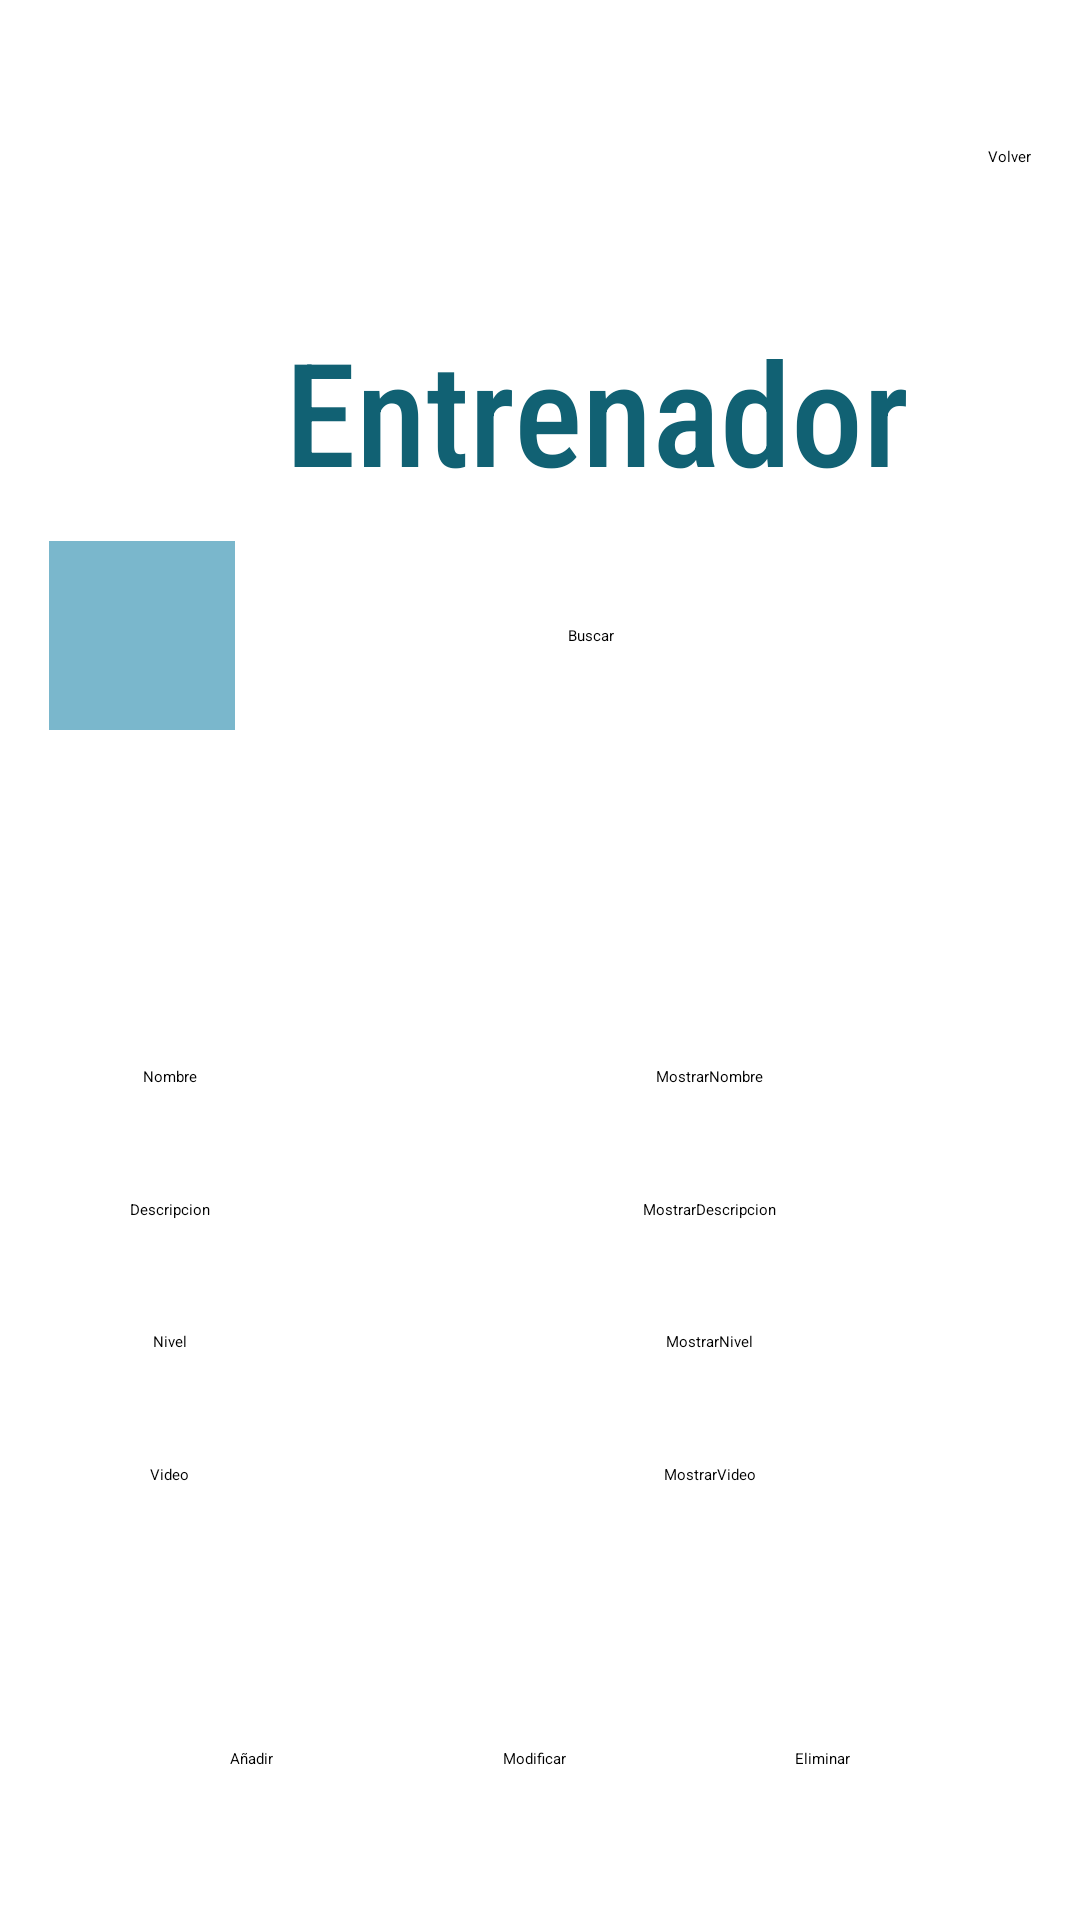

Layout XML and referenced resources for this Android screen:
<!-- AndroidManifest.xml: application theme Theme.GymApp -->
<!-- res/layout/coach.xml -->
<?xml version="1.0" encoding="utf-8"?>
<androidx.constraintlayout.widget.ConstraintLayout xmlns:android="http://schemas.android.com/apk/res/android"
    xmlns:app="http://schemas.android.com/apk/res-auto"
    xmlns:tools="http://schemas.android.com/tools"
    android:layout_width="match_parent"
    android:layout_height="match_parent">

    <Button
        android:id="@+id/bottonReturn"
        android:layout_width="wrap_content"
        android:layout_height="wrap_content"
        android:backgroundTint="@color/aquamarine"
        android:text="@string/go_back"
        app:layout_constraintBottom_toTopOf="@+id/textViewTitleCoach"
        app:layout_constraintEnd_toEndOf="parent"
        app:layout_constraintHorizontal_bias="0.5"
        app:layout_constraintStart_toEndOf="@+id/textViewTitleCoach"
        app:layout_constraintTop_toTopOf="parent" />

    <Button
        android:id="@+id/buttonAdd"
        android:layout_width="wrap_content"
        android:layout_height="wrap_content"
        android:backgroundTint="@color/aquamarine"
        android:text="@string/add"
        app:layout_constraintBottom_toBottomOf="parent"
        app:layout_constraintEnd_toStartOf="@+id/buttonModify"
        app:layout_constraintHorizontal_bias="0.5"
        app:layout_constraintStart_toStartOf="parent"
        app:layout_constraintTop_toTopOf="@+id/guideline" />

    <Button
        android:id="@+id/buttonModify"
        android:layout_width="wrap_content"
        android:layout_height="wrap_content"
        android:backgroundTint="@color/aquamarine"
        android:text="@string/modify"
        app:layout_constraintBottom_toBottomOf="parent"
        app:layout_constraintEnd_toStartOf="@+id/buttonDelete"
        app:layout_constraintHorizontal_bias="0.5"
        app:layout_constraintStart_toEndOf="@+id/buttonAdd"
        app:layout_constraintTop_toTopOf="@+id/guideline" />

    <Button
        android:id="@+id/buttonDelete"
        android:layout_width="wrap_content"
        android:layout_height="wrap_content"
        android:backgroundTint="@color/aquamarine"
        android:text="@string/delete"
        app:layout_constraintBottom_toBottomOf="parent"
        app:layout_constraintEnd_toEndOf="parent"
        app:layout_constraintHorizontal_bias="0.5"
        app:layout_constraintStart_toEndOf="@+id/buttonModify"
        app:layout_constraintTop_toTopOf="@+id/guideline" />

    <TextView
        android:id="@+id/textViewTitleCoach"
        android:layout_width="218dp"
        android:layout_height="63dp"
        android:fontFamily="sans-serif-condensed-medium"
        android:text="@string/coach"
        android:textColor="@color/aquamarine"
        android:textSize="48sp"
        app:layout_constraintBottom_toTopOf="@+id/imageButtonFilter"
        app:layout_constraintEnd_toStartOf="@+id/bottonReturn"
        app:layout_constraintHorizontal_bias="0.5"
        app:layout_constraintStart_toEndOf="@+id/imageButtonFilter"
        app:layout_constraintTop_toBottomOf="@+id/imageViewLogo" />

    <ImageView
        android:id="@+id/imageViewLogo"
        android:layout_width="82dp"
        android:layout_height="79dp"
        app:layout_constraintBottom_toTopOf="@+id/textViewTitleCoach"
        app:layout_constraintEnd_toStartOf="@id/guideline3"
        app:layout_constraintStart_toStartOf="parent"
        app:layout_constraintTop_toTopOf="parent"
        app:srcCompat="@drawable/cagaroo"
        tools:layout_editor_absoluteX="49dp" />

    <ImageButton
        android:id="@+id/imageButtonFilter"
        android:layout_width="62dp"
        android:layout_height="63dp"
        android:background="@color/lightAquamarine"
        app:layout_constraintBottom_toTopOf="@+id/guideline2"
        app:layout_constraintEnd_toStartOf="@+id/textViewTitleCoach"
        app:layout_constraintHorizontal_bias="0.5"
        app:layout_constraintStart_toStartOf="parent"
        app:layout_constraintTop_toBottomOf="@+id/textViewTitleCoach"
        app:srcCompat="@drawable/logofiltrar" />

    <androidx.constraintlayout.widget.Guideline
        android:id="@+id/guideline"
        android:layout_width="wrap_content"
        android:layout_height="wrap_content"
        android:orientation="horizontal"
        app:layout_constraintGuide_begin="532dp" />

    <androidx.constraintlayout.widget.Guideline
        android:id="@+id/guideline2"
        android:layout_width="wrap_content"
        android:layout_height="wrap_content"
        android:orientation="horizontal"
        app:layout_constraintGuide_begin="256dp" />

    <EditText
        android:id="@+id/editTextTextSearch"
        android:layout_width="wrap_content"
        android:layout_height="wrap_content"
        android:ems="10"
        android:hint="@string/Search"
        android:inputType="text"
        app:layout_constraintBottom_toTopOf="@id/guideline2"
        app:layout_constraintEnd_toEndOf="parent"
        app:layout_constraintStart_toEndOf="@id/imageButtonFilter"
        app:layout_constraintTop_toBottomOf="@id/textViewTitleCoach"
        tools:layout_editor_absoluteX="140dp"
        tools:layout_editor_absoluteY="188dp" />

    <Spinner
        android:id="@+id/spinnerWorkouts"
        android:layout_width="408dp"
        android:layout_height="25dp"
        app:layout_constraintBottom_toTopOf="@+id/textViewName"
        app:layout_constraintEnd_toEndOf="parent"
        app:layout_constraintStart_toStartOf="parent"
        app:layout_constraintTop_toBottomOf="@+id/guideline2"
        tools:layout_editor_absoluteX="1dp" />

    <TextView
        android:id="@+id/textViewName"
        android:layout_width="wrap_content"
        android:layout_height="wrap_content"
        android:text="@string/name"
        app:layout_constraintBottom_toTopOf="@+id/textViewDescription"
        app:layout_constraintEnd_toEndOf="@id/guideline3"
        app:layout_constraintStart_toStartOf="parent"
        app:layout_constraintTop_toBottomOf="@+id/spinnerWorkouts"
        tools:layout_editor_absoluteX="17dp" />

    <TextView
        android:id="@+id/textViewDescription"
        android:layout_width="wrap_content"
        android:layout_height="wrap_content"
        android:text="@string/description"
        app:layout_constraintBottom_toTopOf="@+id/textViewLevel"
        app:layout_constraintEnd_toEndOf="@id/guideline3"
        app:layout_constraintStart_toStartOf="parent"
        app:layout_constraintTop_toBottomOf="@+id/textViewName"
        tools:layout_editor_absoluteX="17dp" />

    <TextView
        android:id="@+id/textViewLevel"
        android:layout_width="wrap_content"
        android:layout_height="wrap_content"
        android:text="@string/level"
        app:layout_constraintBottom_toTopOf="@+id/textViewVideo"
        app:layout_constraintEnd_toEndOf="@id/guideline3"
        app:layout_constraintStart_toStartOf="parent"
        app:layout_constraintTop_toBottomOf="@+id/textViewDescription"
        tools:layout_editor_absoluteX="17dp" />

    <TextView
        android:id="@+id/textViewVideo"
        android:layout_width="wrap_content"
        android:layout_height="wrap_content"
        android:text="@string/video"
        app:layout_constraintBottom_toTopOf="@+id/guideline"
        app:layout_constraintEnd_toEndOf="@id/guideline3"
        app:layout_constraintStart_toStartOf="parent"
        app:layout_constraintTop_toBottomOf="@+id/textViewLevel"
        tools:layout_editor_absoluteX="20dp" />

    <androidx.constraintlayout.widget.Guideline
        android:id="@+id/guideline3"
        android:layout_width="wrap_content"
        android:layout_height="wrap_content"
        android:orientation="vertical"
        app:layout_constraintGuide_begin="113dp" />

    <TextView
        android:id="@+id/textViewNameShow"
        android:layout_width="wrap_content"
        android:layout_height="wrap_content"
        android:text="@string/nameShow"
        app:layout_constraintBottom_toTopOf="@+id/textViewDescriptionShow"
        app:layout_constraintTop_toBottomOf="@+id/spinnerWorkouts"
        app:layout_constraintStart_toStartOf="@id/guideline3"
        app:layout_constraintEnd_toEndOf="parent"
        tools:layout_editor_absoluteX="224dp" />

    <TextView
        android:id="@+id/textViewDescriptionShow"
        android:layout_width="wrap_content"
        android:layout_height="wrap_content"
        android:text="@string/descriptionShow"
        app:layout_constraintBottom_toTopOf="@+id/textViewLevelShow"
        app:layout_constraintTop_toBottomOf="@+id/textViewNameShow"
        app:layout_constraintStart_toStartOf="@id/guideline3"
        app:layout_constraintEnd_toEndOf="parent"
        tools:layout_editor_absoluteX="224dp" />

    <TextView
        android:id="@+id/textViewLevelShow"
        android:layout_width="wrap_content"
        android:layout_height="wrap_content"
        android:text="@string/levelShow"
        app:layout_constraintBottom_toTopOf="@+id/textViewVideoShow"
        app:layout_constraintTop_toBottomOf="@+id/textViewDescriptionShow"
        app:layout_constraintStart_toStartOf="@id/guideline3"
        app:layout_constraintEnd_toEndOf="parent"
        tools:layout_editor_absoluteX="225dp" />

    <TextView
        android:id="@+id/textViewVideoShow"
        android:layout_width="wrap_content"
        android:layout_height="wrap_content"
        android:text="@string/videoShow"
        app:layout_constraintBottom_toTopOf="@+id/guideline"
        app:layout_constraintTop_toBottomOf="@+id/textViewLevelShow"
        app:layout_constraintStart_toStartOf="@id/guideline3"
        app:layout_constraintEnd_toEndOf="parent"
        tools:layout_editor_absoluteX="227dp" />


</androidx.constraintlayout.widget.ConstraintLayout>
<!-- resources referenced by this layout -->
<resources>
  <color name="aquamarine">#116173</color>
  <color name="lightAquamarine">#7AB7CC</color>
  <!-- drawable cagaroo: png bitmap (drawable, 21840 bytes) -->
  <!-- drawable logofiltrar: png bitmap (drawable, 819 bytes) -->
  <string name="Search">Buscar</string>
  <string name="add">Añadir</string>
  <string name="coach">Entrenador</string>
  <string name="delete">Eliminar</string>
  <string name="description">Descripcion</string>
  <string name="descriptionShow">MostrarDescripcion</string>
  <string name="go_back">Volver</string>
  <string name="level">Nivel</string>
  <string name="levelShow">MostrarNivel</string>
  <string name="modify">Modificar</string>
  <string name="name">Nombre</string>
  <string name="nameShow">MostrarNombre</string>
  <string name="video">Video</string>
  <string name="videoShow">MostrarVideo</string>
</resources>
